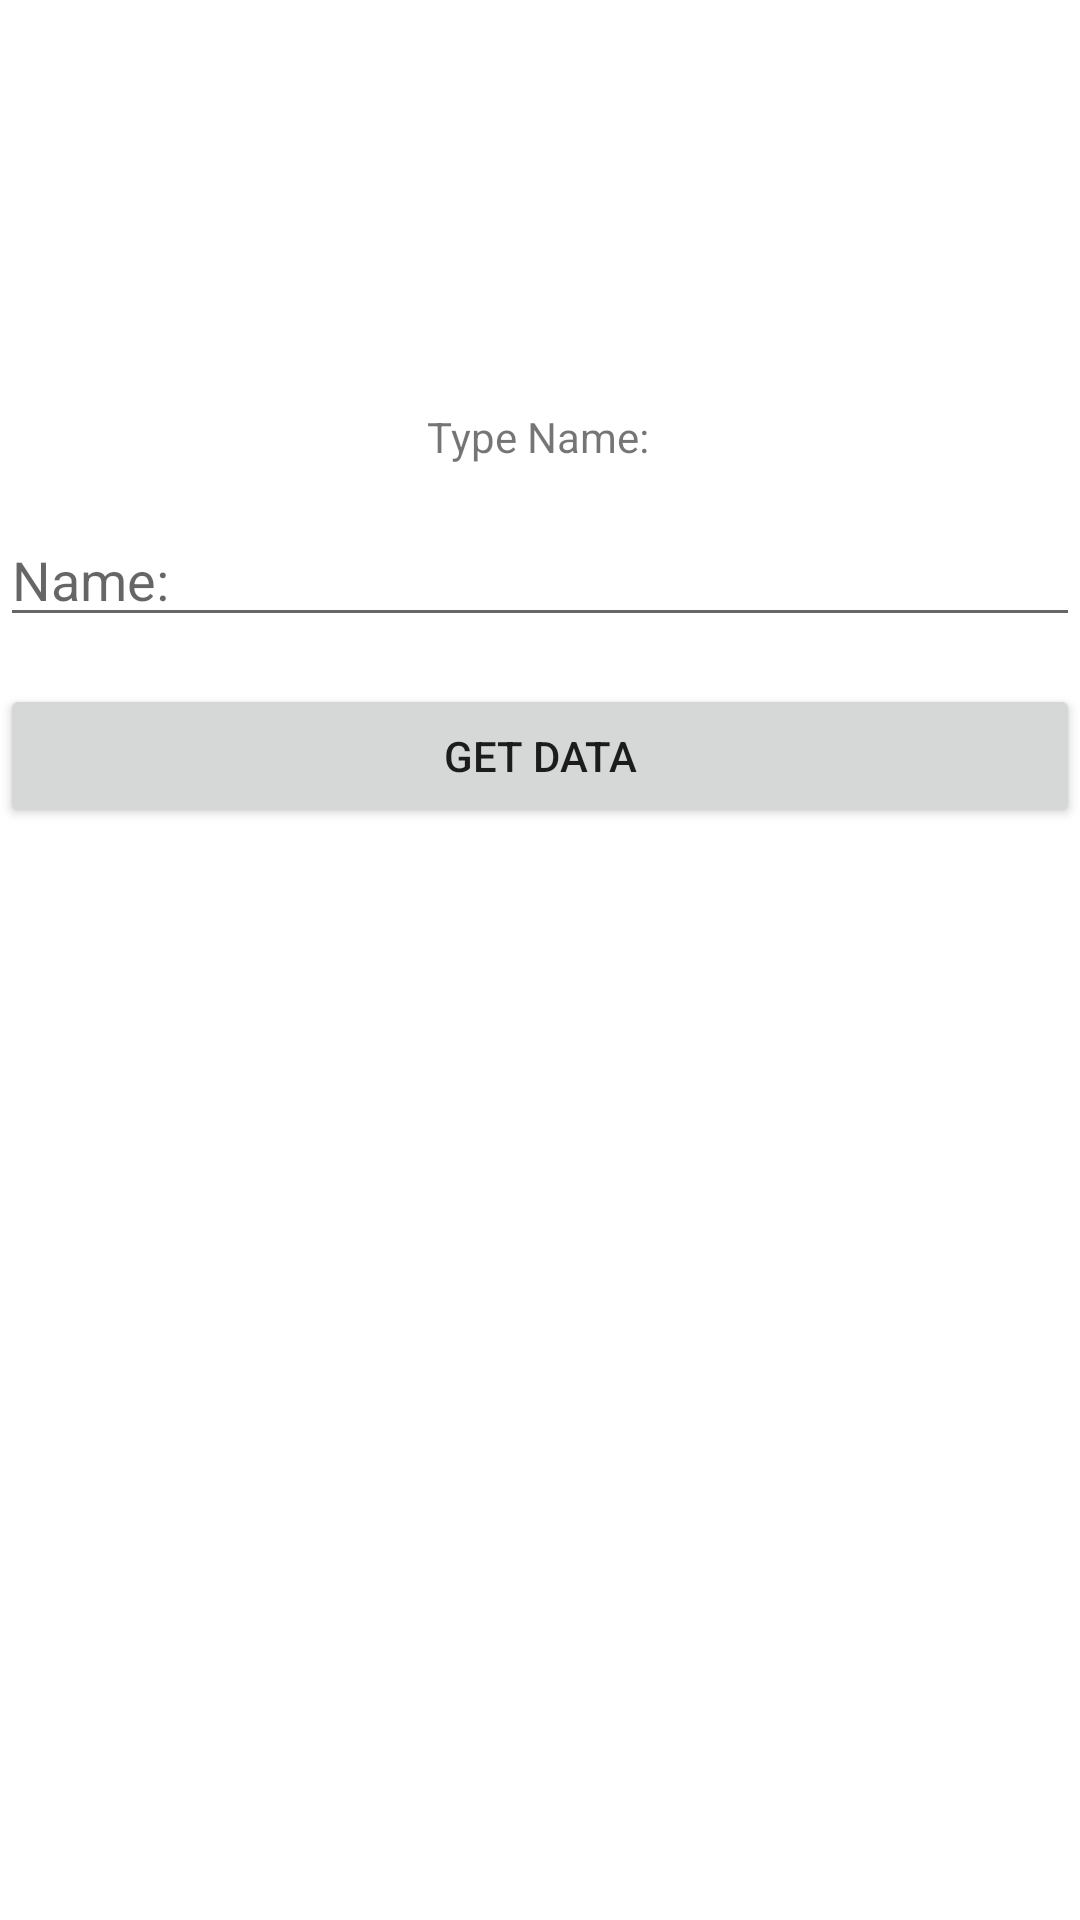

Layout XML and referenced resources for this Android screen:
<!-- AndroidManifest.xml: application theme Theme.TechniqueShoppeBackendConnectionAttempt1 -->
<!-- res/layout/activity_main.xml -->
<?xml version="1.0" encoding="utf-8"?>
<androidx.constraintlayout.widget.ConstraintLayout
    xmlns:android="http://schemas.android.com/apk/res/android"
    xmlns:app="http://schemas.android.com/apk/res-auto"
    xmlns:tools="http://schemas.android.com/tools"
    android:layout_width="match_parent"
    android:layout_height="match_parent"
    tools:context=".MainActivity">


    <Button
        android:id="@+id/button"
        android:layout_width="match_parent"
        android:layout_height="wrap_content"
        android:layout_marginBottom="364dp"
        android:text="Get data"
        app:layout_constraintBottom_toBottomOf="parent"
        tools:layout_editor_absoluteX="16dp" />

    <com.google.android.material.textfield.TextInputEditText
        android:id="@+id/textInputEditText"
        android:layout_width="match_parent"
        android:layout_height="wrap_content"
        android:hint="Name:"
        app:layout_constraintBottom_toTopOf="@+id/button"
        app:layout_constraintTop_toBottomOf="@+id/textView"
        tools:layout_editor_absoluteX="16dp" />

    <TextView
        android:id="@+id/textView"
        android:layout_width="wrap_content"
        android:layout_height="wrap_content"
        android:layout_marginTop="136dp"
        android:text="Type Name:"
        app:layout_constraintEnd_toEndOf="parent"
        app:layout_constraintHorizontal_bias="0.498"
        app:layout_constraintStart_toStartOf="parent"
        app:layout_constraintTop_toTopOf="parent" />

</androidx.constraintlayout.widget.ConstraintLayout>
<!-- resources referenced by this layout -->
<resources>
  <style name="Theme.TechniqueShoppeBackendConnectionAttempt1" parent="Base.Theme.TechniqueShoppeBackendConnectionAttempt1" />
  <style name="Base.Theme.TechniqueShoppeBackendConnectionAttempt1" parent="Theme.MaterialComponents.DayNight.NoActionBar">
          
           <item name="colorPrimary">@color/colorPrimary</item>
           <item name="colorAccent">@color/colorAccent</item>
           <item name="colorPrimaryDark">@color/colorPrimaryDark</item>
           <item name="colorOnBackground">@color/colorBackground</item>
           <item name="textColorAlertDialogListItem">@color/colorTextPrimary</item>
  
          <item name="android:windowContentTransitions">true</item>
      </style>
  <color name="colorPrimary">#FFFFFF</color>
  <color name="colorAccent">#af73f0</color>
  <color name="colorPrimaryDark">#7b00ff</color>
  <color name="colorBackground">#FFFFFF</color>
  <color name="colorTextPrimary">#212121</color>
</resources>
